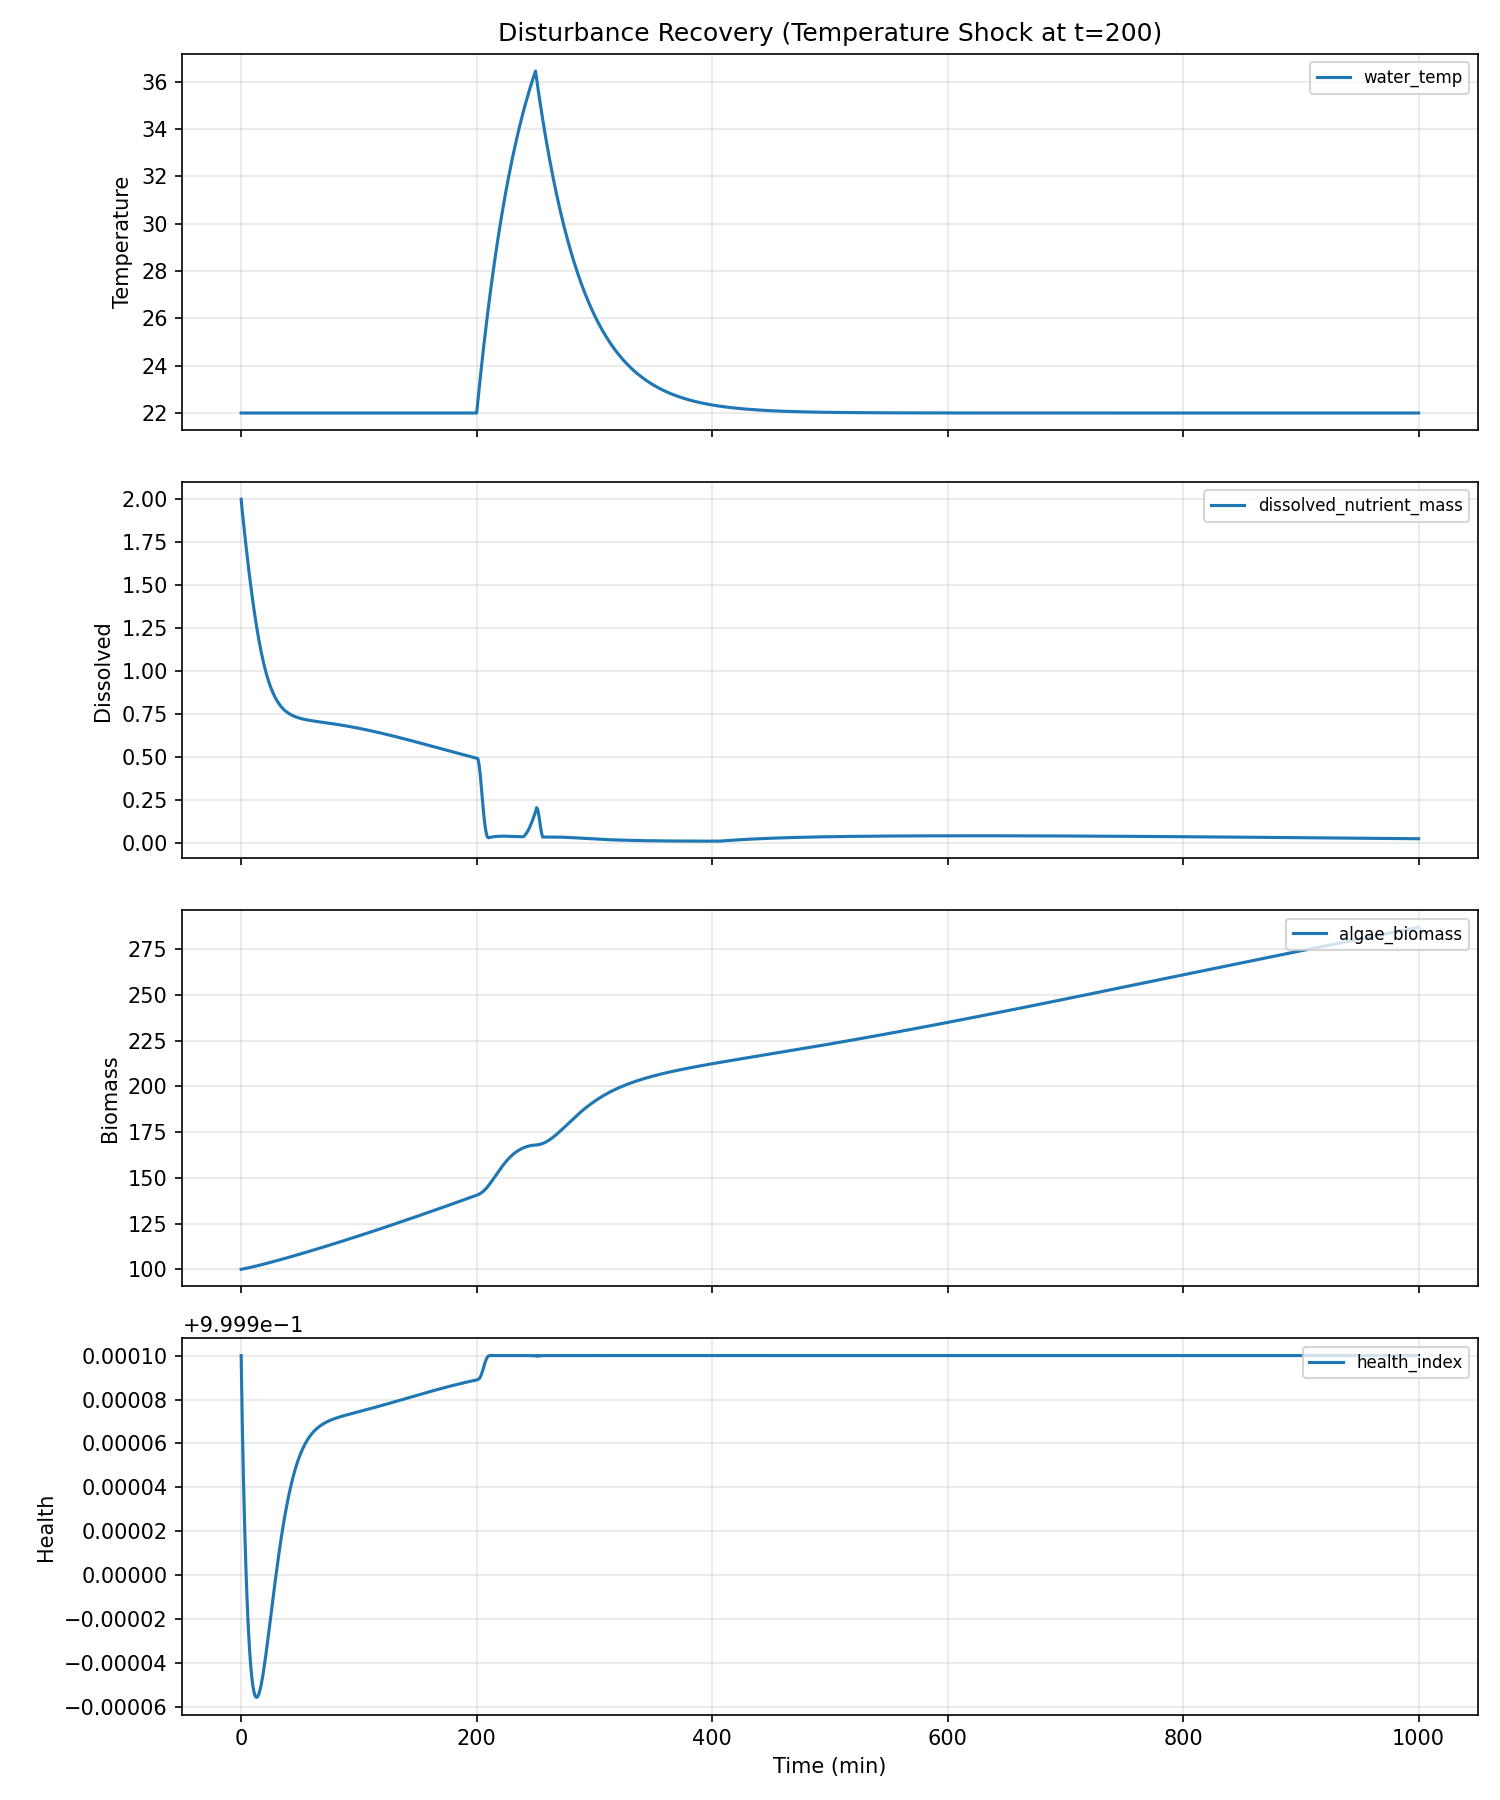

The table this chart was drawn from, first rows:
water_temp, ph, dissolved_oxygen, ambient_temp, prev_flowrate, prev_duration, time_since_last_dose, cumulative_nutrients, cumulative_dilution, step_index, dissolved_nutrient_mass, algae_biomass, internal_reserve, dead_biomass_pool, health_index, damage_index, ec, turbidity, pending_nutrients, time_min, flowrate, duration, total_mass
22.0, 7.2, 8.0, 22.0, 0.0, 0.0, 120.0, 0.0, 0.0, 0, 2.0, 100.0, 25.0, 0.0, 1.0, 0.0, 1.6, 220, 0.0, 0.0, 1.5, 15.0, 37.0
22.0, 7.199, 7.999, 22.0, 1.5, 15.0, 0.0, 0.375, 0.004624, 1, 1.926, 100.1, 25.16, 0.01163, 1, 3.2000000000000005e-05, 1.541, 220, 0.2295, 1.0, 1.5, 15.0, 37.34
22.0, 7.198, 7.997, 22.0, 1.5, 15.0, 0.0, 0.75, 0.009078, 2, 1.861, 100.3, 25.32, 0.02326, 0.9999, 5.7333936150274136e-05, 1.489, 220, 0.4515, 2.0, 1.5, 15.0, 37.69
22.0, 7.197, 7.996, 22.0, 1.5, 15.0, 0.0, 1.125, 0.01338, 3, 1.797, 100.4, 25.47, 0.03489, 0.9999, 7.850081746815892e-05, 1.438, 220.1, 0.6735, 3.0, 1.5, 15.0, 38.03
22.0, 7.196, 7.994, 22.0, 1.5, 15.0, 0.0, 1.5, 0.01754, 4, 1.735, 100.5, 25.63, 0.04654, 0.9999, 9.619402267969777e-05, 1.388, 220.1, 0.8955, 4.0, 1.5, 15.0, 38.38
22.0, 7.195, 7.993, 22.0, 1.5, 15.0, 0.0, 1.875, 0.02155, 5, 1.675, 100.7, 25.78, 0.05819, 0.9999, 0.0001109, 1.34, 220.2, 1.117, 5.0, 1.5, 15.0, 38.72
22.0, 7.194, 7.991, 22.0, 1.5, 15.0, 0.0, 2.25, 0.02542, 6, 1.616, 100.8, 25.93, 0.06985, 0.9999, 0.0001229, 1.293, 220.3, 1.339, 6.0, 1.5, 15.0, 39.06
22.0, 7.193, 7.99, 22.0, 1.5, 15.0, 0.0, 2.625, 0.02916, 7, 1.559, 100.9, 26.08, 0.08152, 0.9999, 0.0001327, 1.248, 220.3, 1.561, 7.0, 1.5, 15.0, 39.4
22.0, 7.192, 7.989, 22.0, 1.5, 15.0, 0.0, 3.0, 0.03276, 8, 1.505, 101.1, 26.22, 0.0932, 0.9999, 0.0001404, 1.204, 220.4, 1.783, 8.0, 1.5, 15.0, 39.75
22.0, 7.191, 7.987, 22.0, 1.5, 15.0, 0.0, 3.375, 0.03624, 9, 1.452, 101.2, 26.37, 0.1049, 0.9999, 0.0001463, 1.162, 220.5, 2.005, 9.0, 1.5, 15.0, 40.09
22.0, 7.19, 7.986, 22.0, 1.5, 15.0, 0.0, 3.75, 0.0396, 10, 1.402, 101.4, 26.51, 0.1166, 0.9998, 0.0001505, 1.121, 220.6, 2.227, 10.0, 1.5, 15.0, 40.43
22.0, 7.189, 7.984, 22.0, 1.5, 15.0, 0.0, 4.125, 0.04284, 11, 1.354, 101.5, 26.65, 0.1283, 0.9998, 0.0001534, 1.083, 220.8, 2.449, 11.0, 1.5, 15.0, 40.77
22.0, 7.189, 7.983, 22.0, 1.5, 15.0, 0.0, 4.5, 0.04597, 12, 1.308, 101.7, 26.78, 0.1401, 0.9998, 0.0001551, 1.046, 220.9, 2.671, 12.0, 1.5, 15.0, 41.12
22.0, 7.188, 7.981, 22.0, 1.5, 15.0, 0.0, 4.875, 0.04899, 13, 1.264, 101.8, 26.92, 0.1518, 0.9998, 0.0001556, 1.011, 221, 2.893, 13.0, 1.5, 15.0, 41.46
22.0, 7.187, 7.98, 22.0, 1.5, 15.0, 0.0, 5.25, 0.05192, 14, 1.223, 102, 27.05, 0.1636, 0.9998, 0.0001552, 0.9782, 221.2, 3.115, 14.0, 1.5, 15.0, 41.8
22.0, 7.186, 7.979, 22.0, 1.5, 15.0, 0.0, 5.625, 0.05474, 15, 1.184, 102.2, 27.18, 0.1754, 0.9998, 0.0001541, 0.9469, 221.3, 3.337, 15.0, 1.5, 15.0, 42.14
22.0, 7.185, 7.977, 22.0, 1.5, 15.0, 0.0, 6.0, 0.05748, 16, 1.147, 102.3, 27.3, 0.1872, 0.9998, 0.0001522, 0.9175, 221.5, 3.559, 16.0, 1.5, 15.0, 42.48
22.0, 7.184, 7.976, 22.0, 1.5, 15.0, 0.0, 6.375, 0.06013, 17, 1.112, 102.5, 27.43, 0.199, 0.9999, 0.0001498, 0.8898, 221.7, 3.781, 17.0, 1.5, 15.0, 42.83
22.0, 7.183, 7.974, 22.0, 1.5, 15.0, 0.0, 6.75, 0.0627, 18, 1.08, 102.6, 27.55, 0.2109, 0.9999, 0.0001469, 0.8639, 221.9, 4.003, 18.0, 1.5, 15.0, 43.17
22.0, 7.182, 7.973, 22.0, 1.5, 15.0, 0.0, 7.125, 0.0652, 19, 1.05, 102.8, 27.67, 0.2228, 0.9999, 0.0001436, 0.8397, 222.1, 4.225, 19.0, 1.5, 15.0, 43.51
22.0, 7.181, 7.972, 22.0, 1.5, 15.0, 0.0, 7.5, 0.06763, 20, 1.021, 103, 27.78, 0.2347, 0.9999, 0.00014, 0.8171, 222.3, 4.447, 20.0, 1.5, 15.0, 43.85
22.0, 7.18, 7.97, 22.0, 1.5, 15.0, 0.0, 7.875, 0.06999, 21, 0.9951, 103.1, 27.9, 0.2466, 0.9999, 0.0001361, 0.7961, 222.5, 4.669, 21.0, 1.5, 15.0, 44.19
22.0, 7.179, 7.969, 22.0, 1.5, 15.0, 0.0, 8.25, 0.07229, 22, 0.9707, 103.3, 28.01, 0.2585, 0.9999, 0.0001321, 0.7766, 222.7, 4.891, 22.0, 1.5, 15.0, 44.53
22.0, 7.178, 7.967, 22.0, 1.5, 15.0, 0.0, 8.625, 0.07453, 23, 0.9482, 103.5, 28.12, 0.2705, 0.9999, 0.0001279, 0.7586, 222.9, 5.113, 23.0, 1.5, 15.0, 44.87
22.0, 7.177, 7.966, 22.0, 1.5, 15.0, 0.0, 9.0, 0.07673, 24, 0.9274, 103.6, 28.23, 0.2824, 0.9999, 0.0001236, 0.7419, 223.1, 5.335, 24.0, 1.5, 15.0, 45.21
22.0, 7.176, 7.964, 22.0, 1.5, 15.0, 0.0, 9.375, 0.07887, 25, 0.9082, 103.8, 28.33, 0.2944, 0.9999, 0.0001193, 0.7266, 223.4, 5.557, 25.0, 1.5, 15.0, 45.55
22.0, 7.175, 7.963, 22.0, 1.5, 15.0, 0.0, 9.75, 0.08097, 26, 0.8906, 104, 28.44, 0.3065, 0.9999, 0.000115, 0.7125, 223.6, 5.779, 26.0, 1.5, 15.0, 45.89
22.0, 7.174, 7.962, 22.0, 1.5, 15.0, 0.0, 10.12, 0.08303, 27, 0.8744, 104.2, 28.54, 0.3185, 0.9999, 0.0001107, 0.6995, 223.9, 6.001, 27.0, 1.5, 15.0, 46.23
22.0, 7.173, 7.96, 22.0, 1.5, 15.0, 0.0, 10.5, 0.08505, 28, 0.8595, 104.3, 28.64, 0.3306, 0.9999, 0.0001065, 0.6876, 224.1, 6.223, 28.0, 1.5, 15.0, 46.57
22.0, 7.172, 7.959, 22.0, 1.5, 15.0, 0.0, 10.88, 0.08704, 29, 0.846, 104.5, 28.74, 0.3427, 0.9999, 0.0001023, 0.6768, 224.4, 6.445, 29.0, 1.5, 15.0, 46.91
22.0, 7.171, 7.957, 22.0, 1.5, 15.0, 0.0, 11.25, 0.089, 30, 0.8335, 104.7, 28.84, 0.3548, 0.9999, 9.820515123901235e-05, 0.6668, 224.7, 6.667, 30.0, 1.5, 15.0, 47.25
22.0, 7.17, 7.956, 22.0, 1.5, 15.0, 0.0, 11.62, 0.09092, 31, 0.8222, 104.9, 28.94, 0.367, 0.9999, 9.423686111139329e-05, 0.6577, 224.9, 6.889, 31.0, 1.5, 15.0, 47.59
22.0, 7.169, 7.955, 22.0, 1.5, 15.0, 0.0, 12.0, 0.09282, 32, 0.8118, 105, 29.03, 0.3791, 0.9999, 9.038948263738101e-05, 0.6495, 225.2, 7.111, 32.0, 1.5, 15.0, 47.93
22.0, 7.168, 7.953, 22.0, 1.5, 15.0, 0.0, 12.38, 0.0947, 33, 0.8024, 105.2, 29.13, 0.3913, 0.9999, 8.667305864350077e-05, 0.6419, 225.5, 7.333, 33.0, 1.5, 15.0, 48.27
22.0, 7.167, 7.952, 22.0, 1.5, 15.0, 0.0, 12.75, 0.09656, 34, 0.7938, 105.4, 29.22, 0.4036, 0.9999, 8.309527970103256e-05, 0.6351, 225.8, 7.555, 34.0, 1.5, 15.0, 48.61
22.0, 7.167, 7.95, 22.0, 1.5, 15.0, 0.0, 13.12, 0.09839, 35, 0.786, 105.6, 29.32, 0.4158, 0.9999, 7.966175169539138e-05, 0.6288, 226.1, 7.777, 35.0, 1.5, 15.0, 48.95
22.0, 7.166, 7.949, 22.0, 1.5, 15.0, 0.0, 13.5, 0.1002, 36, 0.7789, 105.8, 29.41, 0.4281, 0.9999, 7.637624099951347e-05, 0.6231, 226.4, 7.999, 36.0, 1.5, 15.0, 49.29
22.0, 7.165, 7.948, 22.0, 1.5, 15.0, 0.0, 13.88, 0.102, 37, 0.7725, 105.9, 29.5, 0.4404, 0.9999, 7.324089874540707e-05, 0.618, 226.7, 8.221, 37.0, 1.5, 15.0, 49.63
22.0, 7.164, 7.946, 22.0, 1.5, 15.0, 0.0, 14.25, 0.1038, 38, 0.7666, 106.1, 29.59, 0.4527, 0.9999, 7.025646565955631e-05, 0.6133, 227, 8.443, 38.0, 1.5, 15.0, 49.97
22.0, 7.163, 7.945, 22.0, 1.5, 15.0, 0.0, 14.62, 0.1056, 39, 0.7613, 106.3, 29.68, 0.465, 0.9999, 6.742245887302513e-05, 0.609, 227.3, 8.665, 39.0, 1.5, 15.0, 50.31
22.0, 7.162, 7.943, 22.0, 1.5, 15.0, 0.0, 15.0, 0.1073, 40, 0.7564, 106.5, 29.77, 0.4774, 0.9999, 6.473734204334802e-05, 0.6051, 227.6, 8.887, 40.0, 1.5, 15.0, 50.65
22.0, 7.161, 7.942, 22.0, 1.5, 15.0, 0.0, 15.38, 0.1091, 41, 0.752, 106.7, 29.86, 0.4898, 0.9999, 6.219868003932871e-05, 0.6016, 227.9, 9.109, 41.0, 1.5, 15.0, 50.99
22.0, 7.16, 7.94, 22.0, 1.5, 15.0, 0.0, 15.75, 0.1108, 42, 0.748, 106.9, 29.95, 0.5022, 0.9999, 5.9803279347508765e-05, 0.5984, 228.2, 9.331, 42.0, 1.5, 15.0, 51.33
22.0, 7.159, 7.939, 22.0, 1.5, 15.0, 0.0, 16.12, 0.1125, 43, 0.7443, 107, 30.04, 0.5146, 0.9999, 5.7547315265148226e-05, 0.5955, 228.6, 9.553, 43.0, 1.5, 15.0, 51.67
22.0, 7.158, 7.938, 22.0, 1.5, 15.0, 0.0, 16.5, 0.1143, 44, 0.741, 107.2, 30.13, 0.5271, 0.9999, 5.542644685295805e-05, 0.5928, 228.9, 9.775, 44.0, 1.5, 15.0, 52.01
22.0, 7.157, 7.936, 22.0, 1.5, 15.0, 0.0, 16.88, 0.116, 45, 0.7379, 107.4, 30.21, 0.5396, 0.9999, 5.3435920534503346e-05, 0.5904, 229.2, 9.997, 45.0, 1.5, 15.0, 52.34
22.0, 7.156, 7.935, 22.0, 1.5, 15.0, 0.0, 17.25, 0.1177, 46, 0.7352, 107.6, 30.3, 0.5521, 0.9999, 5.157066315028117e-05, 0.5881, 229.6, 10.22, 46.0, 1.5, 15.0, 52.68
22.0, 7.155, 7.933, 22.0, 1.5, 15.0, 0.0, 17.62, 0.1194, 47, 0.7326, 107.8, 30.39, 0.5647, 1, 4.982536520433379e-05, 0.5861, 229.9, 10.44, 47.0, 1.5, 15.0, 53.02
22.0, 7.154, 7.932, 22.0, 1.5, 15.0, 0.0, 18.0, 0.1211, 48, 0.7302, 108, 30.47, 0.5772, 1, 4.8194554980572965e-05, 0.5842, 230.2, 10.66, 48.0, 1.5, 15.0, 53.36
22.0, 7.153, 7.931, 22.0, 1.5, 15.0, 0.0, 18.38, 0.1228, 49, 0.7281, 108.2, 30.56, 0.5898, 1, 4.667266415486128e-05, 0.5825, 230.6, 10.89, 49.0, 1.5, 15.0, 53.7
22.0, 7.152, 7.929, 22.0, 1.5, 15.0, 0.0, 18.75, 0.1245, 50, 0.7261, 108.3, 30.64, 0.6024, 1, 4.525408548691481e-05, 0.5809, 230.9, 11.11, 50.0, 1.5, 15.0, 54.04
22.0, 7.151, 7.928, 22.0, 1.5, 15.0, 0.0, 19.12, 0.1261, 51, 0.7242, 108.5, 30.73, 0.6151, 1, 4.393322314244022e-05, 0.5794, 231.3, 11.33, 51.0, 1.5, 15.0, 54.38
22.0, 7.15, 7.926, 22.0, 1.5, 15.0, 0.0, 19.5, 0.1278, 52, 0.7225, 108.7, 30.81, 0.6277, 1, 4.270453616947035e-05, 0.578, 231.7, 11.55, 52.0, 1.5, 15.0, 54.71
22.0, 7.149, 7.925, 22.0, 1.5, 15.0, 0.0, 19.88, 0.1295, 53, 0.7209, 108.9, 30.9, 0.6404, 1, 4.1562575632272845e-05, 0.5767, 232, 11.77, 53.0, 1.5, 15.0, 55.05
22.0, 7.148, 7.924, 22.0, 1.5, 15.0, 0.0, 20.25, 0.1311, 54, 0.7194, 109.1, 30.98, 0.6531, 1, 4.050201589002644e-05, 0.5755, 232.4, 12, 54.0, 1.5, 15.0, 55.39
22.0, 7.147, 7.922, 22.0, 1.5, 15.0, 0.0, 20.62, 0.1328, 55, 0.718, 109.3, 31.06, 0.6659, 1, 3.9517680494225586e-05, 0.5744, 232.7, 12.22, 55.0, 1.5, 15.0, 55.73
22.0, 7.147, 7.921, 22.0, 1.5, 15.0, 0.0, 21.0, 0.1345, 56, 0.7166, 109.5, 31.15, 0.6786, 1, 3.860456316710097e-05, 0.5733, 233.1, 12.44, 56.0, 1.5, 15.0, 56.07
22.0, 7.146, 7.919, 22.0, 1.5, 15.0, 0.0, 21.38, 0.1361, 57, 0.7154, 109.7, 31.23, 0.6914, 1, 3.7757844311997335e-05, 0.5723, 233.5, 12.66, 57.0, 1.5, 15.0, 56.4
22.0, 7.145, 7.918, 22.0, 1.5, 15.0, 0.0, 21.75, 0.1378, 58, 0.7142, 109.9, 31.31, 0.7042, 1, 3.697290349460728e-05, 0.5713, 233.8, 12.88, 58.0, 1.5, 15.0, 56.74
22.0, 7.144, 7.917, 22.0, 1.5, 15.0, 0.0, 22.12, 0.1394, 59, 0.713, 110.1, 31.4, 0.7171, 1, 3.6245328320442254e-05, 0.5704, 234.2, 13.11, 59.0, 1.5, 15.0, 57.08
... 941 more rows
